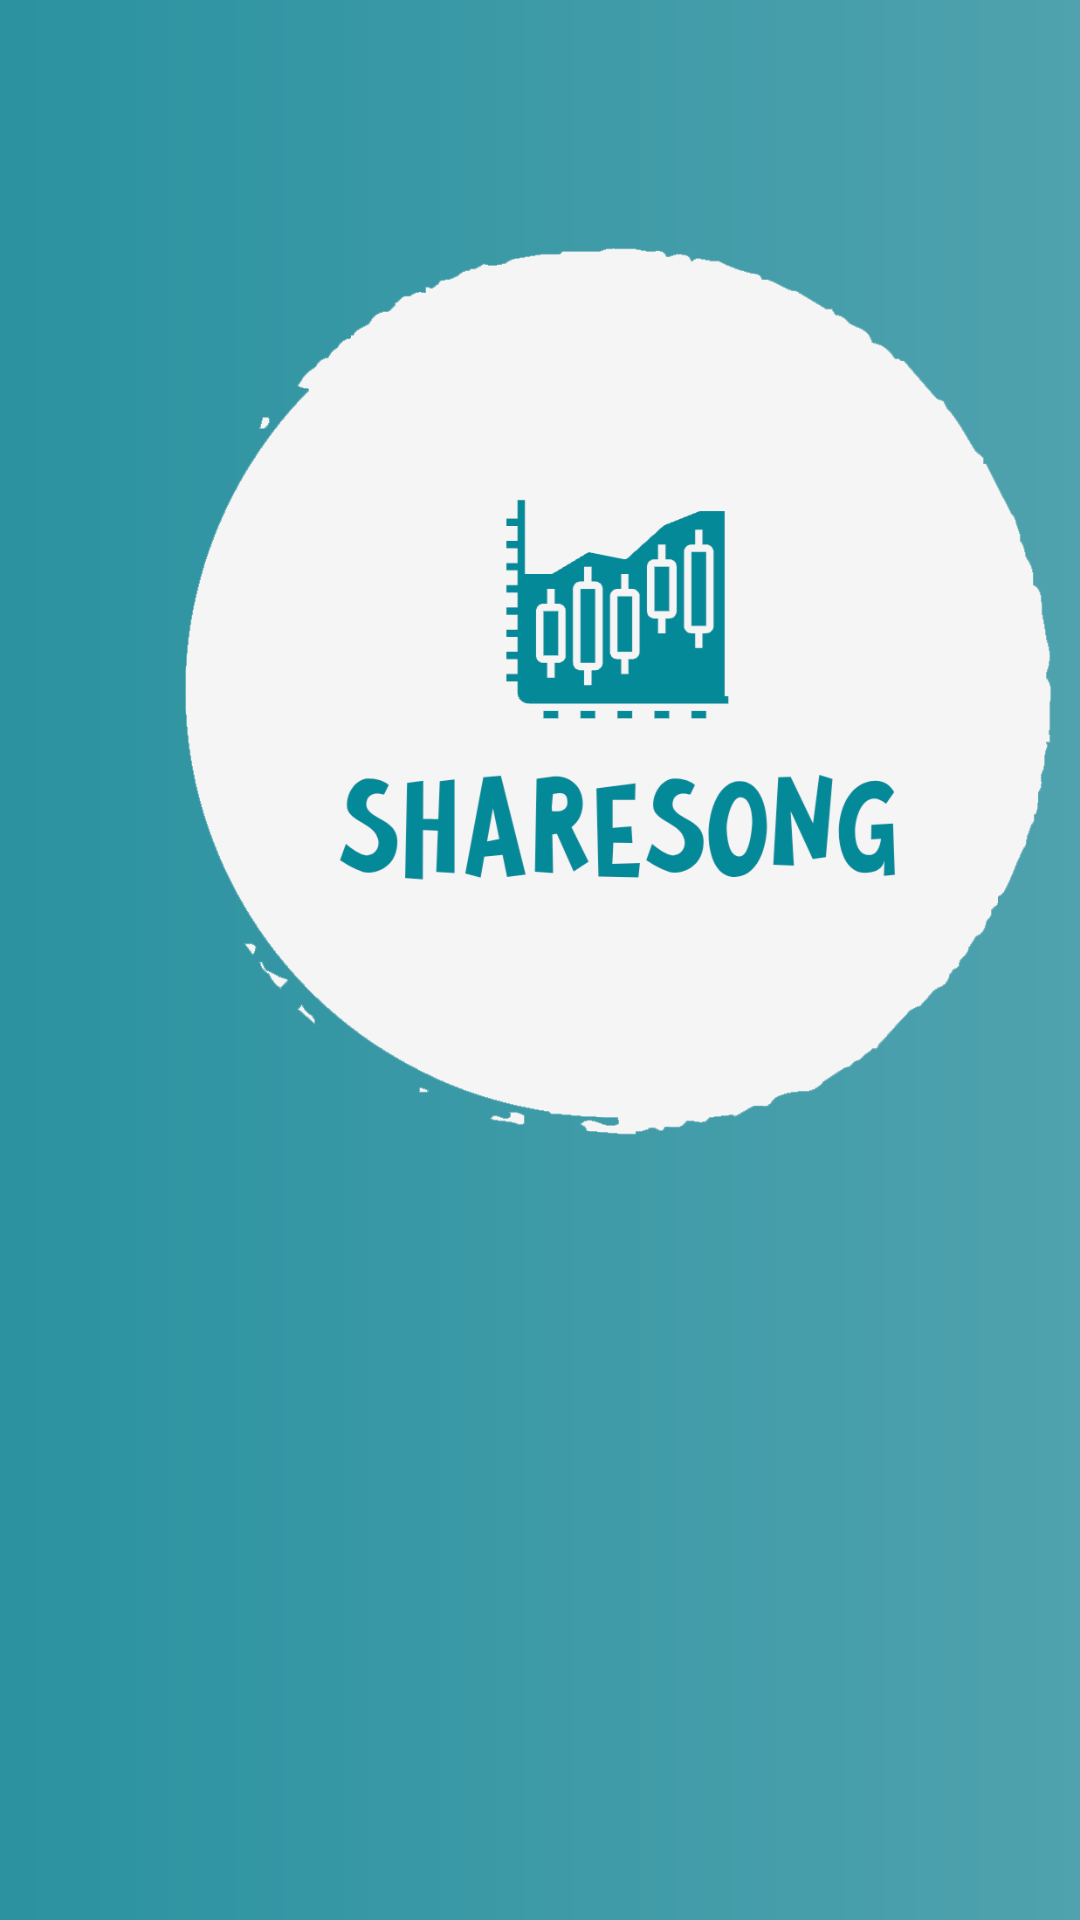

The Android layout XML behind this screen, and the referenced resources:
<!-- AndroidManifest.xml: application theme Theme.ShareSong -->
<!-- res/layout/activity_main.xml -->
<?xml version="1.0" encoding="utf-8"?>
<androidx.constraintlayout.widget.ConstraintLayout xmlns:android="http://schemas.android.com/apk/res/android"
    xmlns:app="http://schemas.android.com/apk/res-auto"
    xmlns:tools="http://schemas.android.com/tools"
    android:layout_width="match_parent"
    android:layout_height="match_parent"
    tools:context=".MainActivity"
    android:background="@drawable/gradient_background"
    >


    <ImageView
        android:id="@+id/imageView"
        android:layout_width="422dp"
        android:layout_height="463dp"
        android:src="@drawable/sharesong_transparent"
        tools:layout_editor_absoluteX="-6dp"
        tools:layout_editor_absoluteY="98dp" />
</androidx.constraintlayout.widget.ConstraintLayout>
<!-- resources referenced by this layout -->
<resources>
  <!-- drawable gradient_background (drawable) -->
  <?xml version="1.0" encoding="utf-8"?>
  <shape xmlns:android="http://schemas.android.com/apk/res/android">
      <gradient
          android:startColor="#2b92a0"
         android:endColor="#4fa2ae"
      android:type="linear"
      android:angle="0"
      />
  </shape>
  <!-- drawable sharesong_transparent: png bitmap (drawable, 71101 bytes) -->
  <style name="Theme.ShareSong" parent="Base.Theme.ShareSong" />
  <style name="Base.Theme.ShareSong" parent="Theme.Material3.DayNight.NoActionBar">
          
          
      </style>
</resources>
